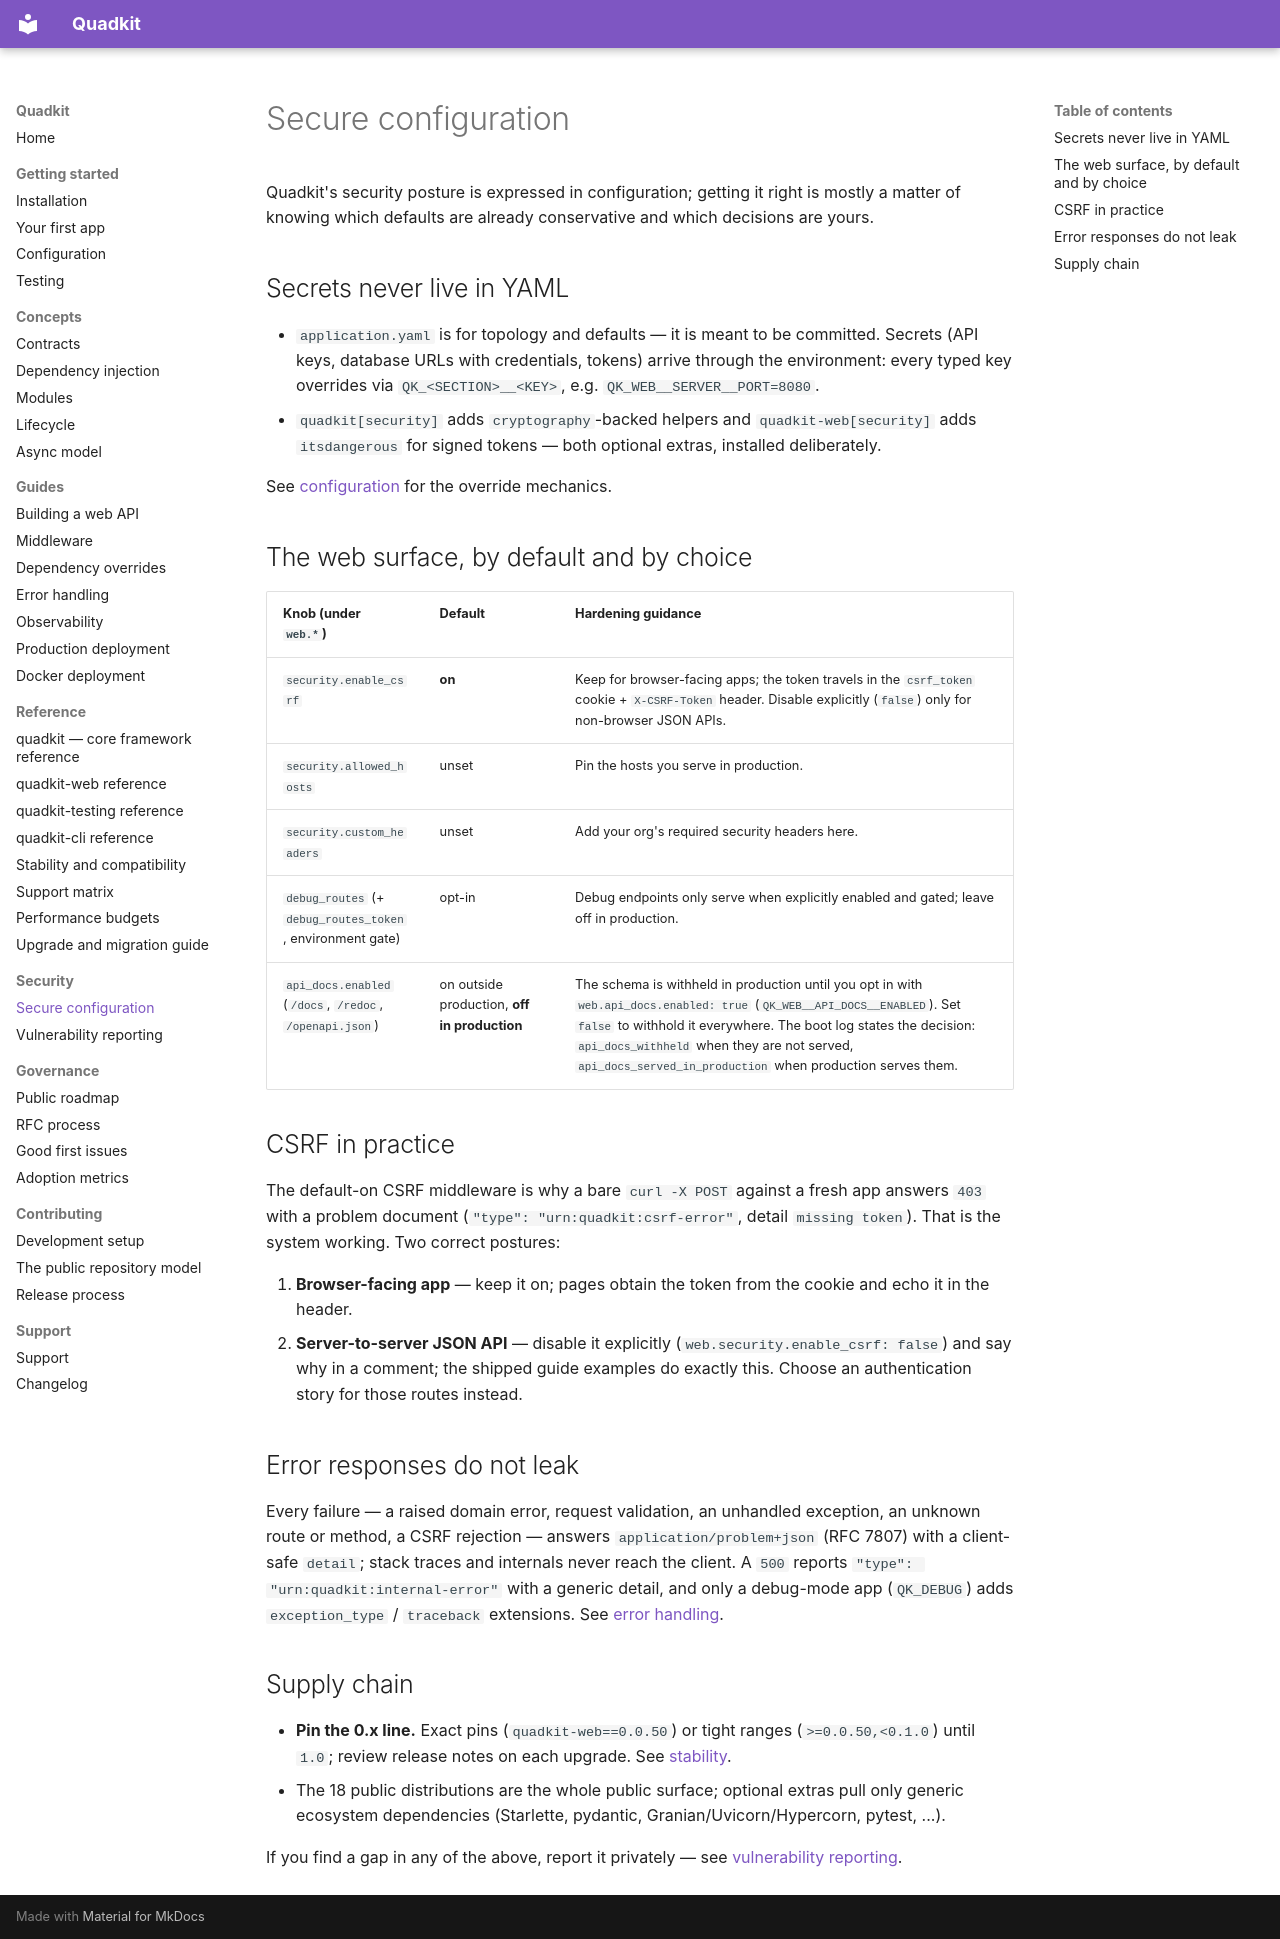

repository: dbtinoy-/quadkit · page: security/secure-configuration/index.html · generator: mkdocs

# Secure configuration

Quadkit's security posture is expressed in configuration; getting it
right is mostly a matter of knowing which defaults are already
conservative and which decisions are yours.

## Secrets never live in YAML

- `application.yaml` is for topology and defaults — it is meant to be
  committed. Secrets (API keys, database URLs with credentials, tokens)
  arrive through the environment: every typed key overrides via
  `QK_<SECTION>__<KEY>`, e.g. `QK_WEB__SERVER__PORT=8080`.
- `quadkit[security]` adds `cryptography`-backed helpers and
  `quadkit-web[security]` adds `itsdangerous` for signed tokens — both
  optional extras, installed deliberately.

See [configuration](../getting-started/configuration.md) for the
override mechanics.

## The web surface, by default and by choice

| Knob (under `web.*`) | Default | Hardening guidance |
| --- | --- | --- |
| `security.enable_csrf` | **on** | Keep for browser-facing apps; the token travels in the `csrf_token` cookie + `X-CSRF-Token` header. Disable explicitly (`false`) only for non-browser JSON APIs. |
| `security.allowed_hosts` | unset | Pin the hosts you serve in production. |
| `security.custom_headers` | unset | Add your org's required security headers here. |
| `debug_routes` (+ `debug_routes_token`, environment gate) | opt-in | Debug endpoints only serve when explicitly enabled and gated; leave off in production. |
| `api_docs.enabled` (`/docs`, `/redoc`, `/openapi.json`) | on outside production, **off in production** | The schema is withheld in production until you opt in with `web.api_docs.enabled: true` (`QK_WEB__API_DOCS__ENABLED`). Set `false` to withhold it everywhere. The boot log states the decision: `api_docs_withheld` when they are not served, `api_docs_served_in_production` when production serves them. |

## CSRF in practice

The default-on CSRF middleware is why a bare `curl -X POST` against a
fresh app answers `403` with a problem document
(`"type": "urn:quadkit:csrf-error"`, detail `missing token`). That is the system
working. Two correct postures:

1. **Browser-facing app** — keep it on; pages obtain the token from the
   cookie and echo it in the header.
2. **Server-to-server JSON API** — disable it explicitly
   (`web.security.enable_csrf: false`) and say why in a comment; the
   shipped guide examples do exactly this. Choose an authentication
   story for those routes instead.

## Error responses do not leak

Every failure — a raised domain error, request validation, an unhandled
exception, an unknown route or method, a CSRF rejection — answers
`application/problem+json` (RFC 7807) with a client-safe `detail`; stack
traces and internals never reach the client. A `500` reports
`"type": "urn:quadkit:internal-error"` with a generic detail, and only a
debug-mode app (`QK_DEBUG`) adds `exception_type` / `traceback`
extensions. See [error handling](../guides/error-handling.md).

## Supply chain

- **Pin the 0.x line.** Exact pins (`quadkit-web==0.0.50`) or tight
  ranges (`>=0.0.50,<0.1.0`) until `1.0`; review release notes on each
  upgrade. See [stability](../reference/stability.md).
- The 18 public distributions are the whole public surface; optional
  extras pull only generic ecosystem dependencies (Starlette, pydantic,
  Granian/Uvicorn/Hypercorn, pytest, ...).

If you find a gap in any of the above, report it privately — see
[vulnerability reporting](./vulnerability-reporting.md).
